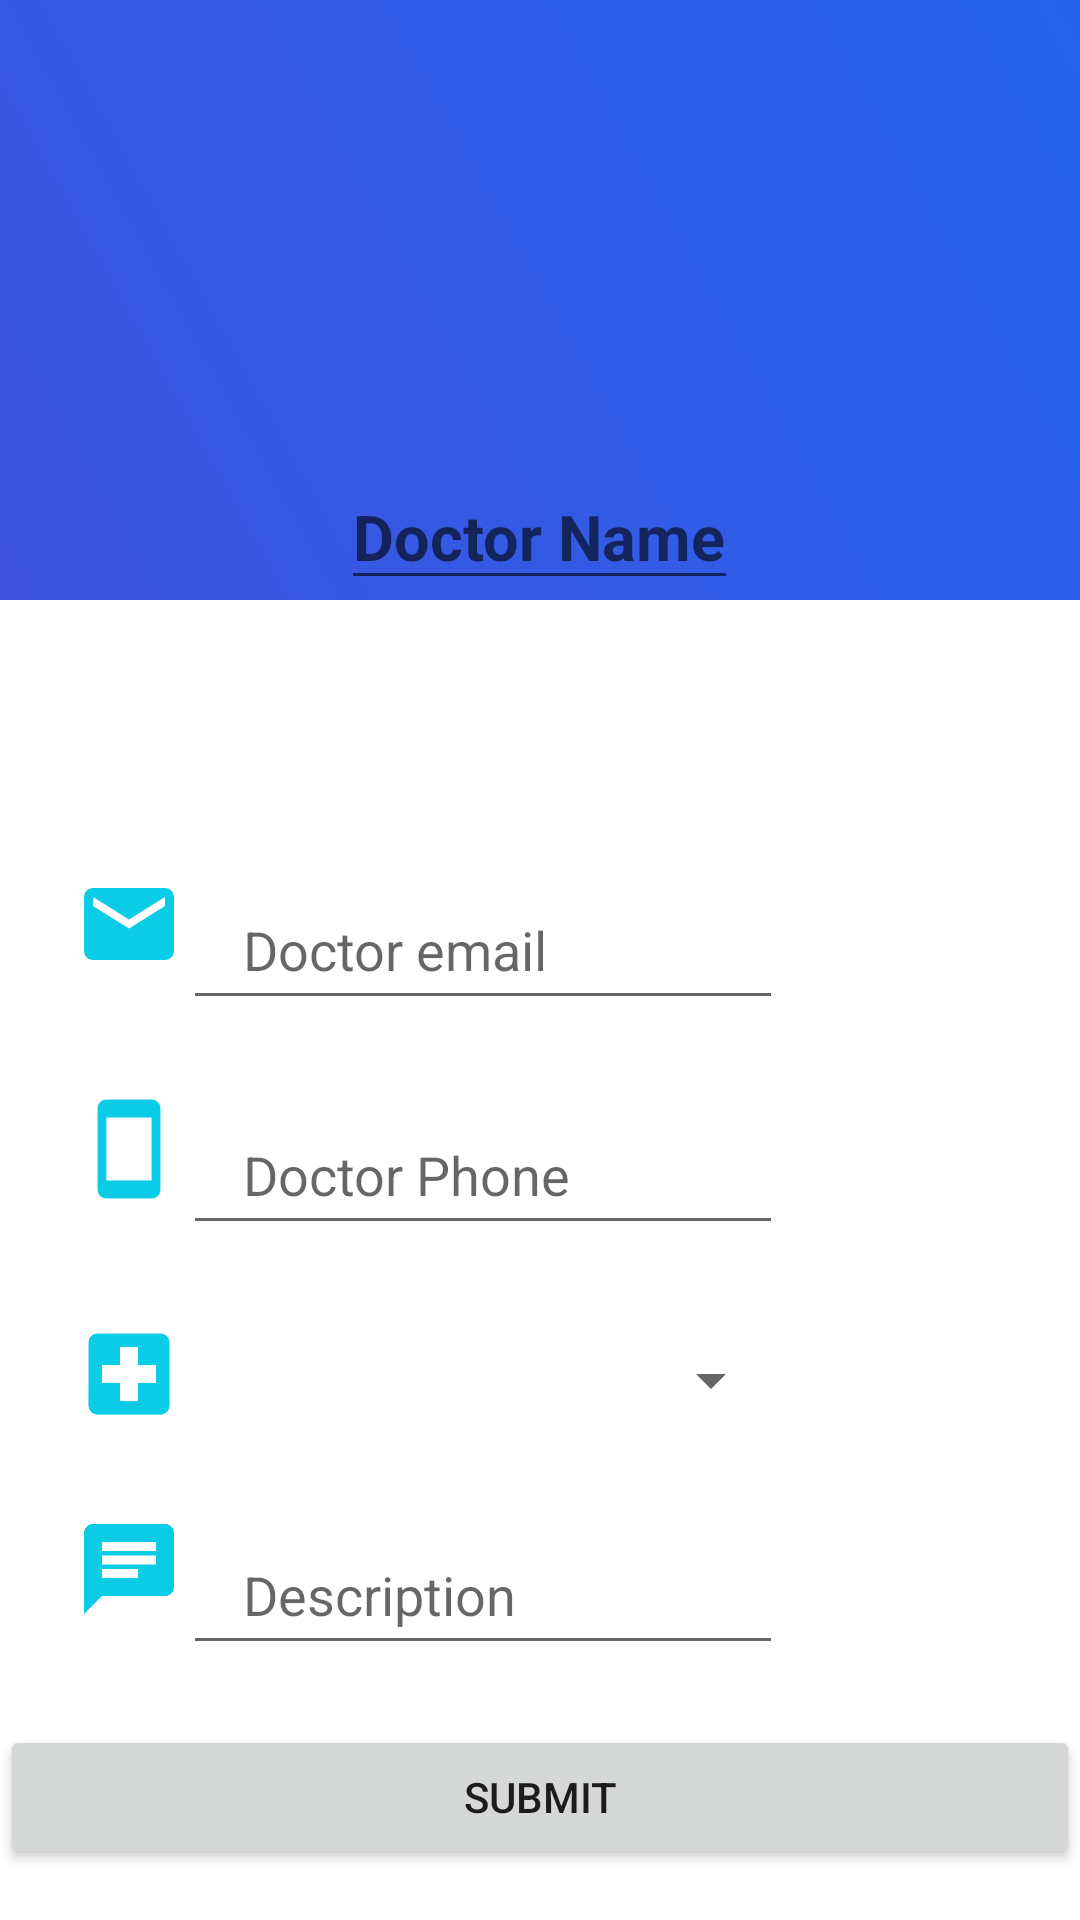

The Android layout XML behind this screen, and the referenced resources:
<!-- AndroidManifest.xml: application theme Theme.DoctorHome.NoActionBar -->
<!-- res/layout/layout_admin_popup_add_doctor.xml -->
<?xml version="1.0" encoding="utf-8"?>
<LinearLayout xmlns:android="http://schemas.android.com/apk/res/android"
    xmlns:app="http://schemas.android.com/apk/res-auto"
    xmlns:tools="http://schemas.android.com/tools"
    android:layout_width="match_parent"
    android:layout_height="700dp"
    android:orientation="vertical">
    <RelativeLayout
        android:layout_width="match_parent"
        android:layout_height="250dp">
        <LinearLayout
            android:background="@drawable/gradientbackground"
            android:layout_width="match_parent"
            android:layout_height="200dp"
            android:orientation="vertical">
            <ImageView
                android:id="@+id/doc_img_add"
                android:layout_marginTop="45dp"
                android:layout_gravity="center_horizontal"
                android:layout_width="100dp"
                android:layout_height="100dp"
                android:src="@drawable/doctor_sin"/>
            <EditText
                android:layout_marginTop="10dp"
                android:id="@+id/doc_name_add"
                android:layout_gravity="center_horizontal"
                android:layout_width="wrap_content"
                android:layout_height="wrap_content"
                android:hint="Doctor Name"
                android:textStyle="bold"
                android:textSize="21sp"/>
        </LinearLayout>
    </RelativeLayout>

    <LinearLayout
        android:layout_width="360dp"
        android:layout_height="wrap_content"
        android:orientation="vertical"
        android:layout_gravity="center"
        android:layout_marginTop="15dp">


        <LinearLayout
            android:orientation="horizontal"
            android:paddingLeft="25dp"
            android:layout_marginTop="25dp"
            android:layout_width="match_parent"
            android:layout_height="wrap_content">
            <ImageView
                android:layout_width="36dp"
                android:layout_height="36dp"
                android:src="@drawable/baseline_email_24"/>
            <EditText
                android:id="@+id/email_add"
                android:layout_gravity="center_vertical"
                android:layout_width="200dp"
                android:layout_height="50dp"
                android:paddingLeft="20dp"
                android:hint="Doctor email"/>
        </LinearLayout>

        <LinearLayout
            android:layout_marginTop="25dp"
            android:orientation="horizontal"
            android:paddingLeft="25dp"
            android:layout_width="match_parent"
            android:layout_height="wrap_content">
            <ImageView
                android:layout_width="36dp"
                android:layout_height="36dp"
                android:src="@drawable/baseline_smartphone_24"/>
            <EditText
                android:id="@+id/phone_add"
                android:layout_gravity="center_vertical"
                android:layout_width="200dp"
                android:layout_height="50dp"
                android:paddingLeft="20dp"
                android:hint="Doctor Phone"/>
        </LinearLayout>
        <LinearLayout
            android:layout_marginTop="25dp"
            android:orientation="horizontal"
            android:paddingLeft="25dp"
            android:layout_width="match_parent"
            android:layout_height="wrap_content">
            <ImageView
                android:layout_width="36dp"
                android:layout_height="36dp"
                android:src="@drawable/baseline_local_hospital_24"/>
            <Spinner
                android:id="@+id/major_add"
                android:layout_gravity="center_vertical"
                android:layout_width="200dp"
                android:layout_height="40dp"
                android:paddingLeft="20dp"
                android:hint="Major"/>
        </LinearLayout>
        <LinearLayout
            android:layout_marginTop="25dp"
            android:orientation="horizontal"
            android:paddingLeft="25dp"
            android:layout_width="match_parent"
            android:layout_height="wrap_content">
            <ImageView
                android:layout_width="36dp"
                android:layout_height="36dp"
                android:src="@drawable/baseline_chat_24"/>
            <EditText
                android:id="@+id/description_add"
                android:layout_gravity="center_vertical"
                android:layout_width="200dp"
                android:layout_height="50dp"
                android:paddingLeft="20dp"
                android:hint="Description"/>
        </LinearLayout>
    </LinearLayout>
    <Button
        android:id="@+id/add_submit_btn"
        android:layout_width="match_parent"
        android:layout_height="wrap_content"
        android:layout_marginTop="20dp"
        android:text="Submit"/>

</LinearLayout>
<!-- resources referenced by this layout -->
<resources>
  <!-- drawable baseline_chat_24 (drawable) -->
  <vector android:autoMirrored="true" android:height="24dp"
      android:tint="#0BCCE6" android:viewportHeight="24"
      android:viewportWidth="24" android:width="24dp" xmlns:android="http://schemas.android.com/apk/res/android">
      <path android:fillColor="@android:color/white" android:pathData="M20,2L4,2c-1.1,0 -1.99,0.9 -1.99,2L2,22l4,-4h14c1.1,0 2,-0.9 2,-2L22,4c0,-1.1 -0.9,-2 -2,-2zM6,9h12v2L6,11L6,9zM14,14L6,14v-2h8v2zM18,8L6,8L6,6h12v2z"/>
  </vector>
  <!-- drawable baseline_email_24 (drawable) -->
  <vector android:height="24dp" android:tint="#0BCCE6"
      android:viewportHeight="24" android:viewportWidth="24"
      android:width="24dp" xmlns:android="http://schemas.android.com/apk/res/android">
      <path android:fillColor="@android:color/white" android:pathData="M20,4L4,4c-1.1,0 -1.99,0.9 -1.99,2L2,18c0,1.1 0.9,2 2,2h16c1.1,0 2,-0.9 2,-2L22,6c0,-1.1 -0.9,-2 -2,-2zM20,8l-8,5 -8,-5L4,6l8,5 8,-5v2z"/>
  </vector>
  <!-- drawable baseline_local_hospital_24 (drawable) -->
  <vector android:height="24dp" android:tint="#0BCCE6"
      android:viewportHeight="24" android:viewportWidth="24"
      android:width="24dp" xmlns:android="http://schemas.android.com/apk/res/android">
      <path android:fillColor="@android:color/white" android:pathData="M19,3L5,3c-1.1,0 -1.99,0.9 -1.99,2L3,19c0,1.1 0.9,2 2,2h14c1.1,0 2,-0.9 2,-2L21,5c0,-1.1 -0.9,-2 -2,-2zM18,14h-4v4h-4v-4L6,14v-4h4L10,6h4v4h4v4z"/>
  </vector>
  <!-- drawable baseline_smartphone_24 (drawable) -->
  <vector android:height="24dp" android:tint="#0BCCE6"
      android:viewportHeight="24" android:viewportWidth="24"
      android:width="24dp" xmlns:android="http://schemas.android.com/apk/res/android">
      <path android:fillColor="@android:color/white" android:pathData="M17,1.01L7,1c-1.1,0 -2,0.9 -2,2v18c0,1.1 0.9,2 2,2h10c1.1,0 2,-0.9 2,-2V3c0,-1.1 -0.9,-1.99 -2,-1.99zM17,19H7V5h10v14z"/>
  </vector>
  <!-- drawable gradientbackground (drawable) -->
  <?xml version="1.0" encoding="utf-8"?>
  <shape xmlns:android="http://schemas.android.com/apk/res/android">
      <gradient android:angle="45"
          android:startColor="@color/blue_2"
          android:endColor="@color/blue_1"
          />
  
  </shape>
  <style name="Theme.DoctorHome.NoActionBar">
          <item name="windowActionBar">false</item>
          <item name="windowNoTitle">true</item>
      </style>
  <color name="blue_2">#3d53de</color>
  <color name="blue_1">#2664ef</color>
</resources>
